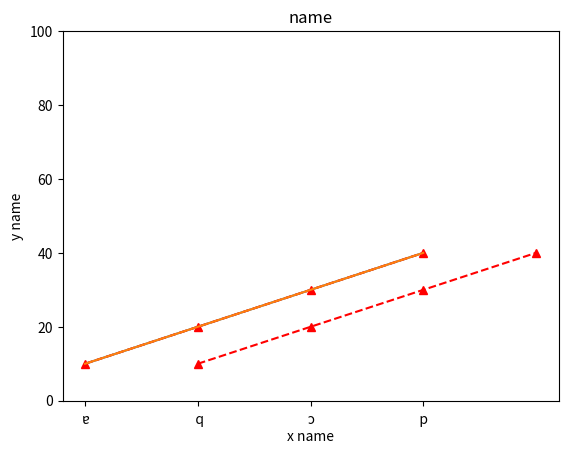

Reproduce this figure in Python. (Note: this script raises an exception after producing the figure.)
# -*- coding: utf-8 -*-
"""
Created on Wed Dec 29 14:16:29 2021

[redacted]
"""

# 시각화
import pandas as pd
import numpy as np
from pandas import Series, DataFrame

import matplotlib.pyplot as plt

# 선그래프 : plot

plt.plot([1,2,3,4],
         [10,20,30,40],
         marker = '^',
         linestyle = '--',
         color='r')

s1 = Series([10,20,30,40])
s1.plot()

s1.plot(xticks=[0,1,2,3],   # 눈금 좌표
        ylim=[0,100],       # y 축 범위
        xlabel='x name',    # x 축 라벨
        ylabel='y name',    # y 축 라벨
        rot=90,             # rot (=rotation 회전) 90도
        title='name',       # title 그림 제목
        marker='^',         # marker
        linestyle='--',     # 선 스타일
        color='red')        # 컬러

plt.plot(s1)
plt.xticks(ticks=[0,1,2,3],labels=['a','b','c','d'], rotation = 180)
plt.xticks(ticks=[0,1,2,3],labels=['a','b','c','d'])
plt.ylim([0,100])
plt.ylabel('y name',loc='top',labelpad=30, fontdict=font1)

# fontdict
font1 = {'family' : 'Malgun Gothic',
         'weight' : 'bold',
         'size' : 15,
         'color' : 'red',
         'style' : 'italic'}

# global option 변경
plt.rc('font',family='Malgun Gothic')

# 데이터프레임의 선 그래프 출력
df1 = DataFrame({'apple':[10,20,30,40],'banana':[49,39,30,12],'mango':[10,32,43,40]})
#    apple  banana  mango
# 0     10      49     10
# 1     20      39     32
# 2     30      30     43
# 3     40      12     40

df1.index
# RangeIndex(start=0, stop=4, step=1)
df1.index=['a','b','c','d']
df1.index.name = '지점'
df1.columns.name = '과일명'
df1
# 과일명  apple  banana  mango
# 지점                       
# a       10      49     10
# b       20      39     32
# c       30      30     43
# d       40      12     40

df1.plot() # 컬럼별 서로 다른 선 그래프 출력 가능
plt.legend(fontsize=9, loc='best',title='과일이름')










